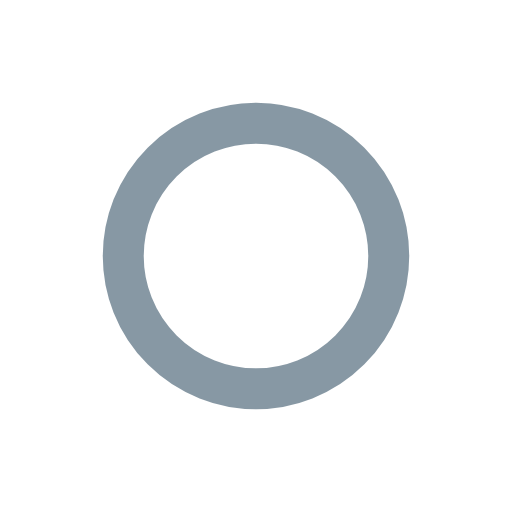
t = 0.00 s
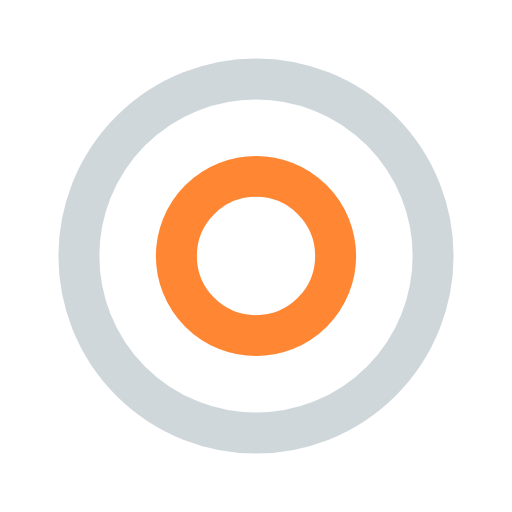
t = 0.25 s
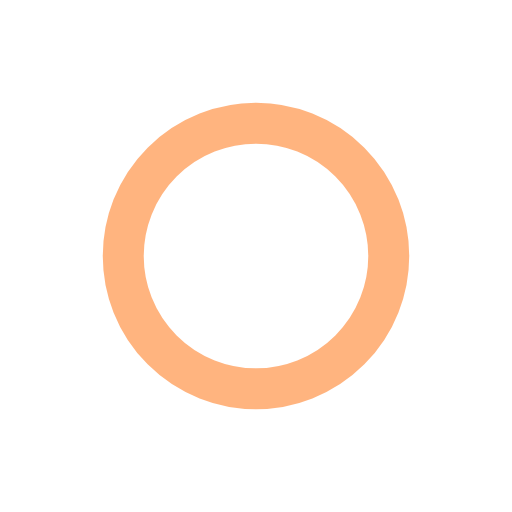
t = 0.50 s
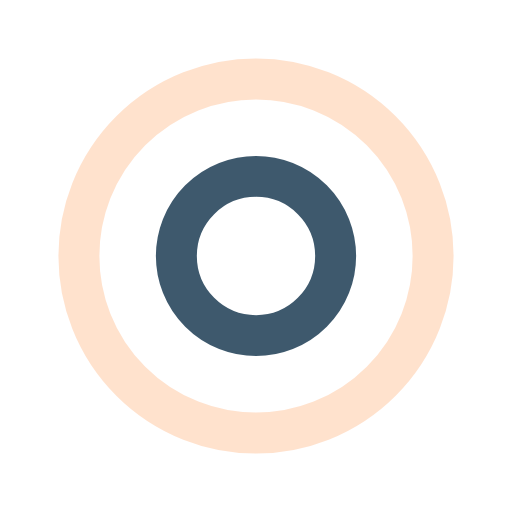
t = 0.75 s

The animated SVG that drew these frames (rendered in a browser with its animation timeline set to each time). Animation: 4 SMIL elements (animate=4); one cycle of 1.00 s, repeats indefinitely.

<?xml version="1.0" encoding="utf-8"?>
<svg xmlns="http://www.w3.org/2000/svg" xmlns:xlink="http://www.w3.org/1999/xlink" style="margin: auto; background: none; display: block; shape-rendering: auto;" width="200px" height="200px" viewBox="0 0 100 100" preserveAspectRatio="xMidYMid">
<circle cx="50" cy="50" r="0" fill="none" stroke="#ff6900" stroke-width="8">
  <animate attributeName="r" repeatCount="indefinite" dur="1s" values="0;40" keyTimes="0;1" keySplines="0 0.2 0.8 1" calcMode="spline" begin="0s"></animate>
  <animate attributeName="opacity" repeatCount="indefinite" dur="1s" values="1;0" keyTimes="0;1" keySplines="0.2 0 0.8 1" calcMode="spline" begin="0s"></animate>
</circle><circle cx="50" cy="50" r="0" fill="none" stroke="#0F3149" stroke-width="8">
  <animate attributeName="r" repeatCount="indefinite" dur="1s" values="0;40" keyTimes="0;1" keySplines="0 0.2 0.8 1" calcMode="spline" begin="-0.5s"></animate>
  <animate attributeName="opacity" repeatCount="indefinite" dur="1s" values="1;0" keyTimes="0;1" keySplines="0.2 0 0.8 1" calcMode="spline" begin="-0.5s"></animate>
</circle>
</svg>
